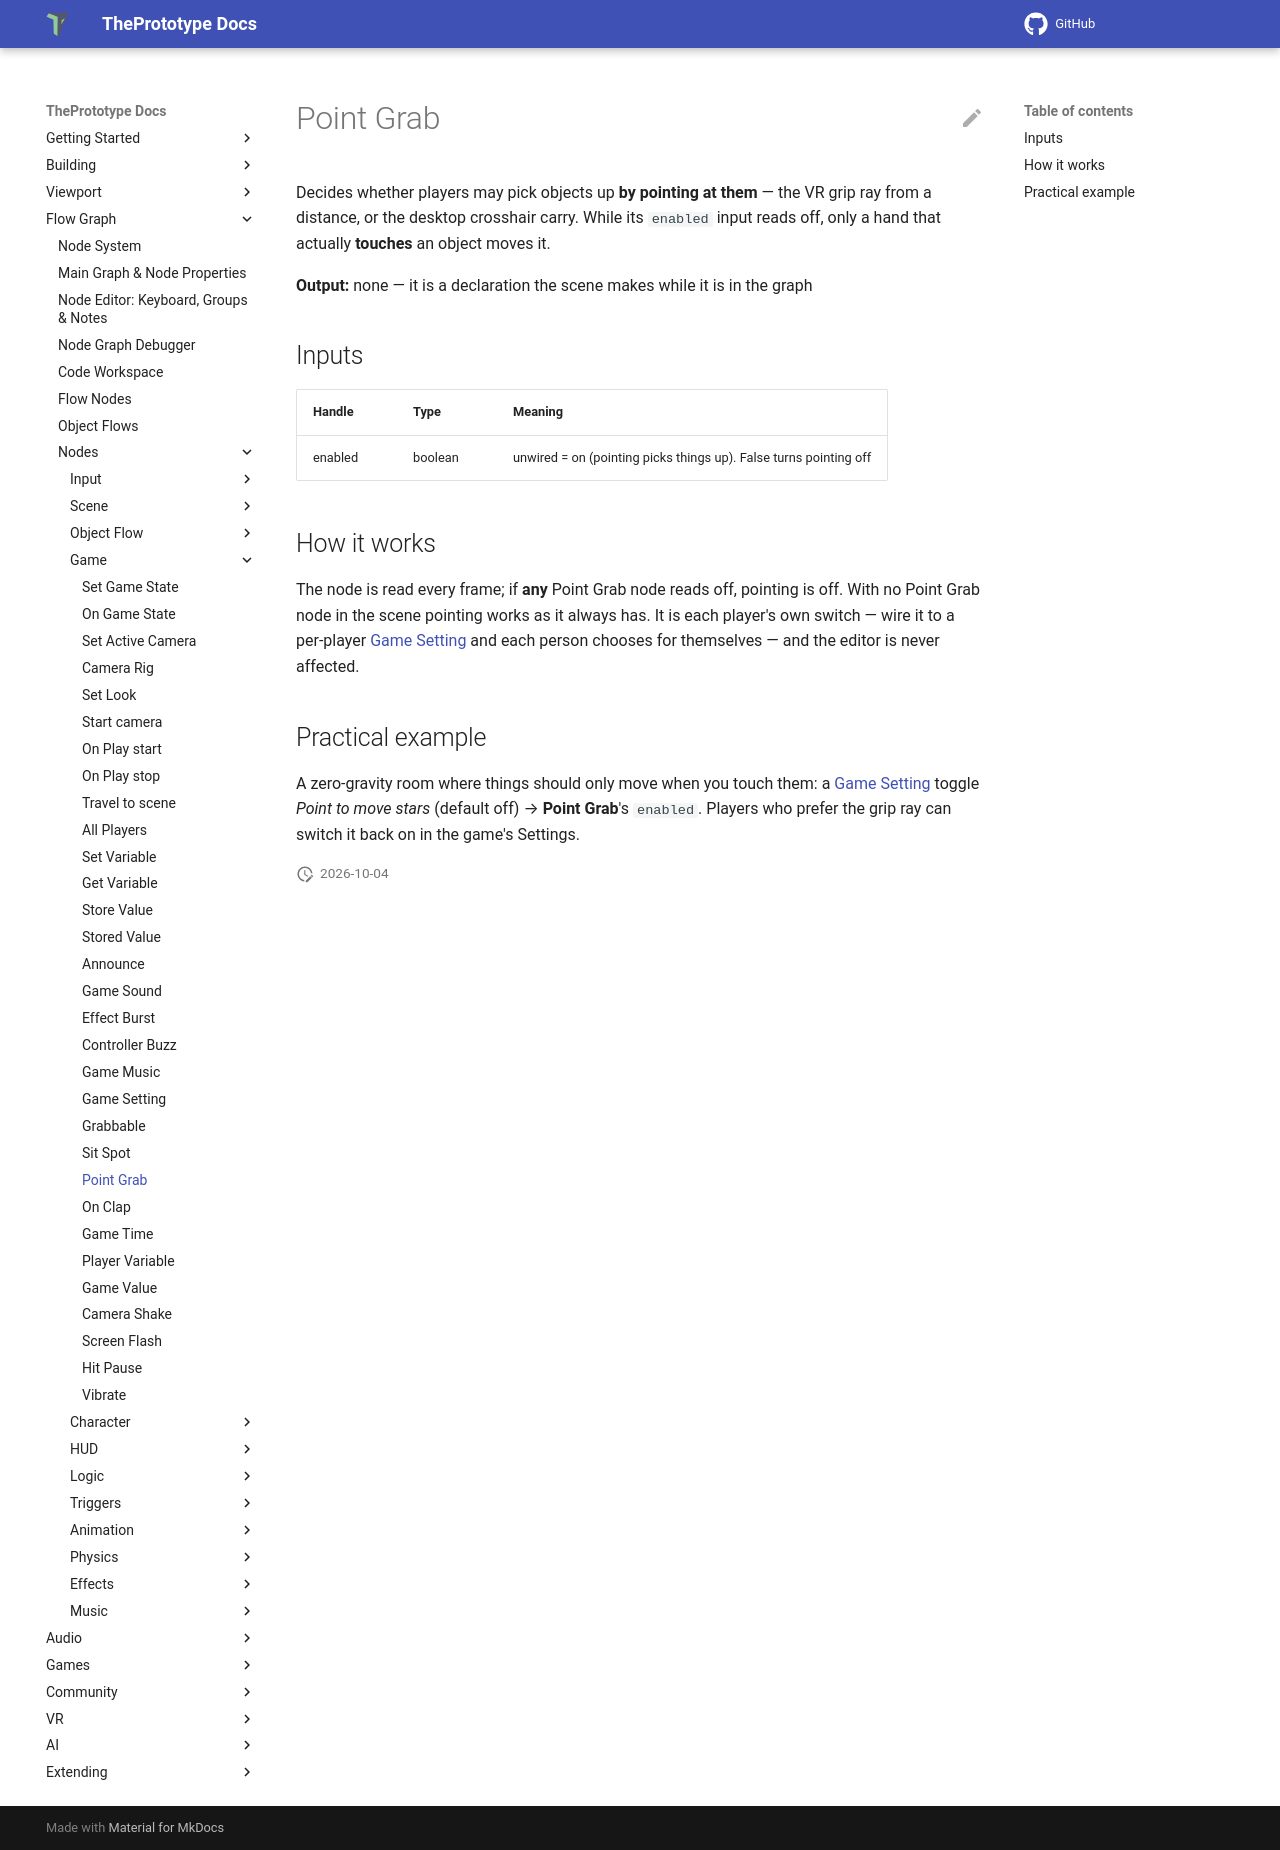

repository: theprototype-app/docs · page: nodes/pointgrab/index.html · generator: mkdocs

# Point Grab

Decides whether players may pick objects up **by pointing at them** — the VR grip ray from a distance, or the desktop
crosshair carry. While its `enabled` input reads off, only a hand that actually **touches** an object moves it.

**Output:** none — it is a declaration the scene makes while it is in the graph

## Inputs

| Handle | Type | Meaning |
|---|---|---|
| enabled | boolean | unwired = on (pointing picks things up). False turns pointing off |

## How it works

The node is read every frame; if **any** Point Grab node reads off, pointing is off. With no Point Grab node in the scene
pointing works as it always has. It is each player's own switch — wire it to a per-player [Game Setting](gamesetting.md)
and each person chooses for themselves — and the editor is never affected.

## Practical example

A zero-gravity room where things should only move when you touch them: a [Game Setting](gamesetting.md) toggle *Point to
move stars* (default off) → **Point Grab**'s `enabled`. Players who prefer the grip ray can switch it back on in the
game's Settings.
